Photos from the image-classification dataset "datasets" in the GitHub repository ncwillis/Computer-Vision---Hand-Gesture-Recognition. Its 6 classes are: fist, ok train, peace, rad, thumbs up, wave.

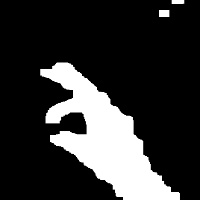
Label: ok train

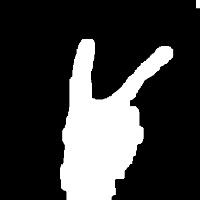
Label: peace

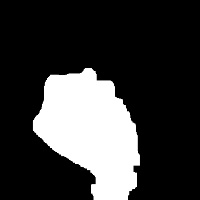
Label: fist

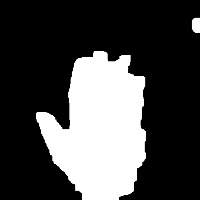
Label: wave

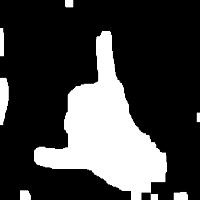
Label: rad

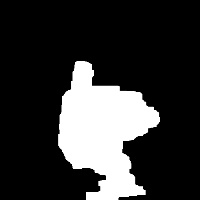
Label: thumbs up
